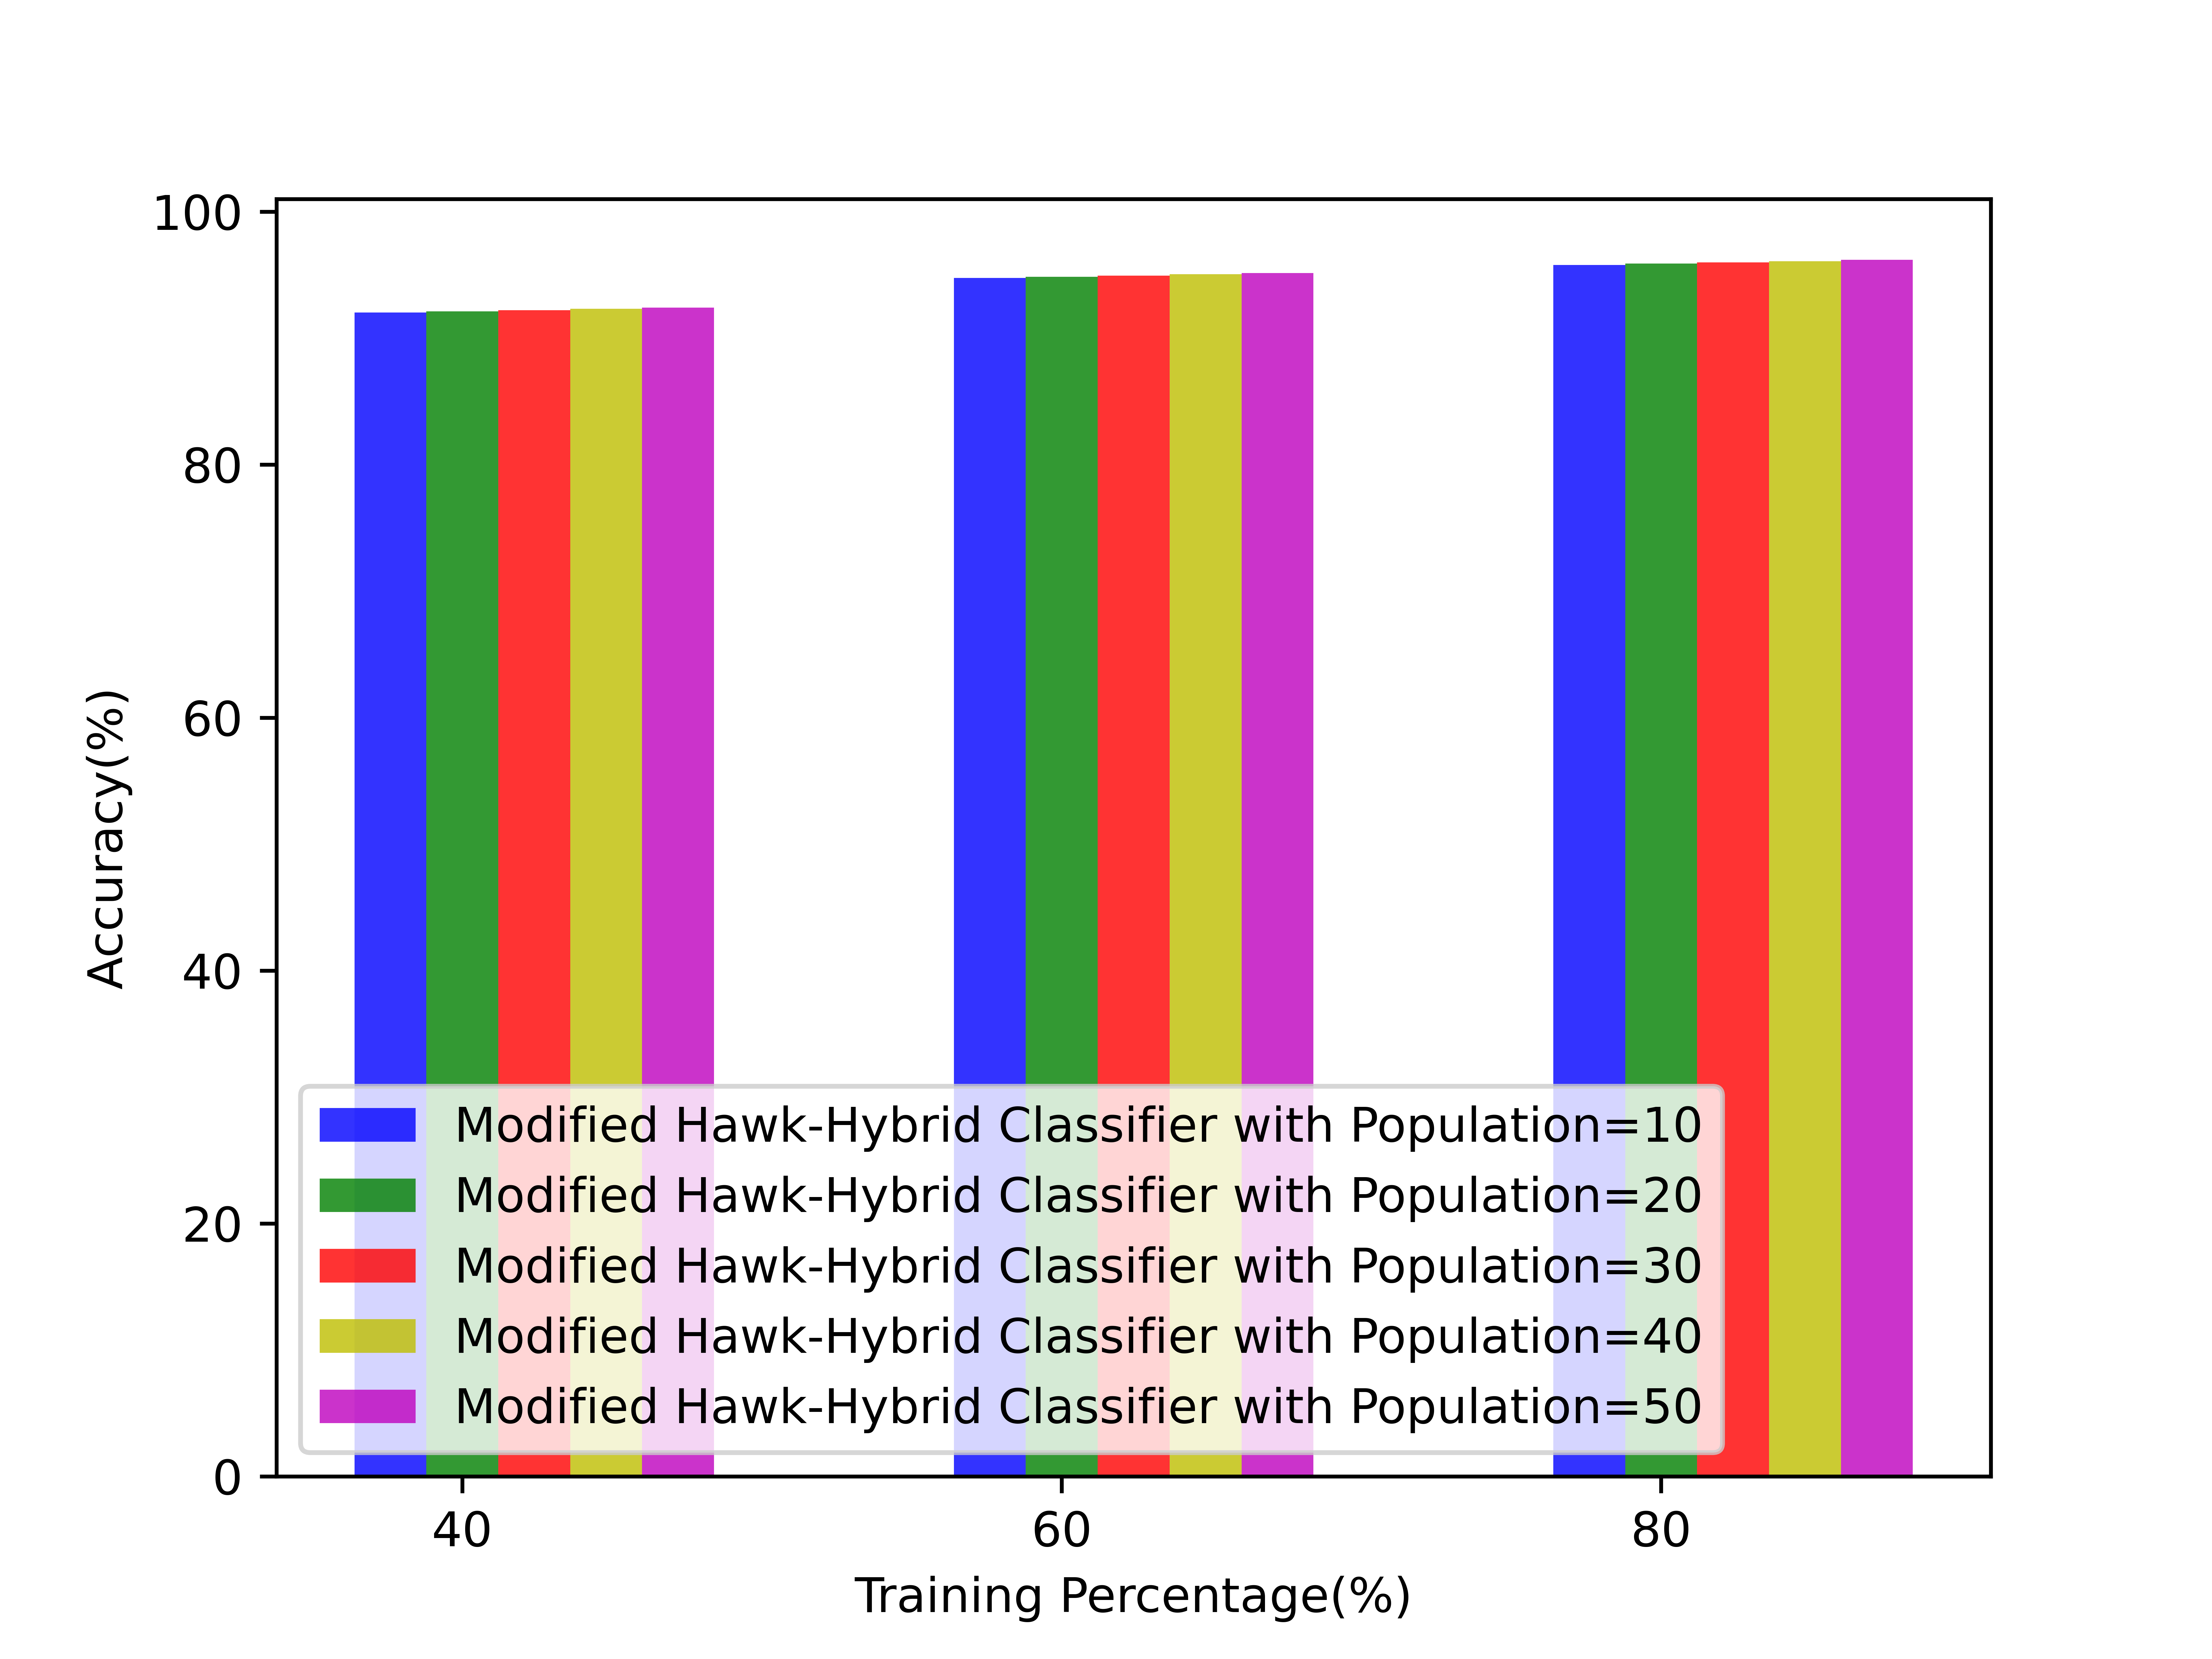

Source data for this figure (header and first rows):
9.203603850000000364e+01, 9.476099735779816058e+01, 9.579857370431211905e+01
9.213041545714287395e+01, 9.485815881467888744e+01, 9.589678914825462641e+01
9.222479241428571584e+01, 9.495532027155961430e+01, 9.599500459219713377e+01
9.231916937142857194e+01, 9.505248172844035537e+01, 9.609322003613962693e+01
9.241354632857144225e+01, 9.514964318532109644e+01, 9.619143548008213429e+01
